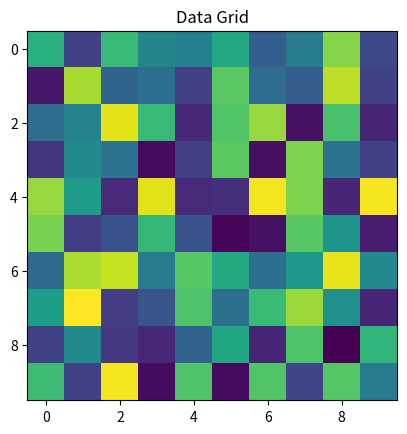

This figure's Python source:
# -*- coding: utf-8 -*-
"""
Created on Wed Aug  7 13:17:08 2024

[redacted]
"""

import numpy as np 
import matplotlib.pyplot as plt 
  
data = np.random.random((10, 10)) 
plt.imshow( data ) 
  
plt.title( "Data Grid" )

plt.show() 